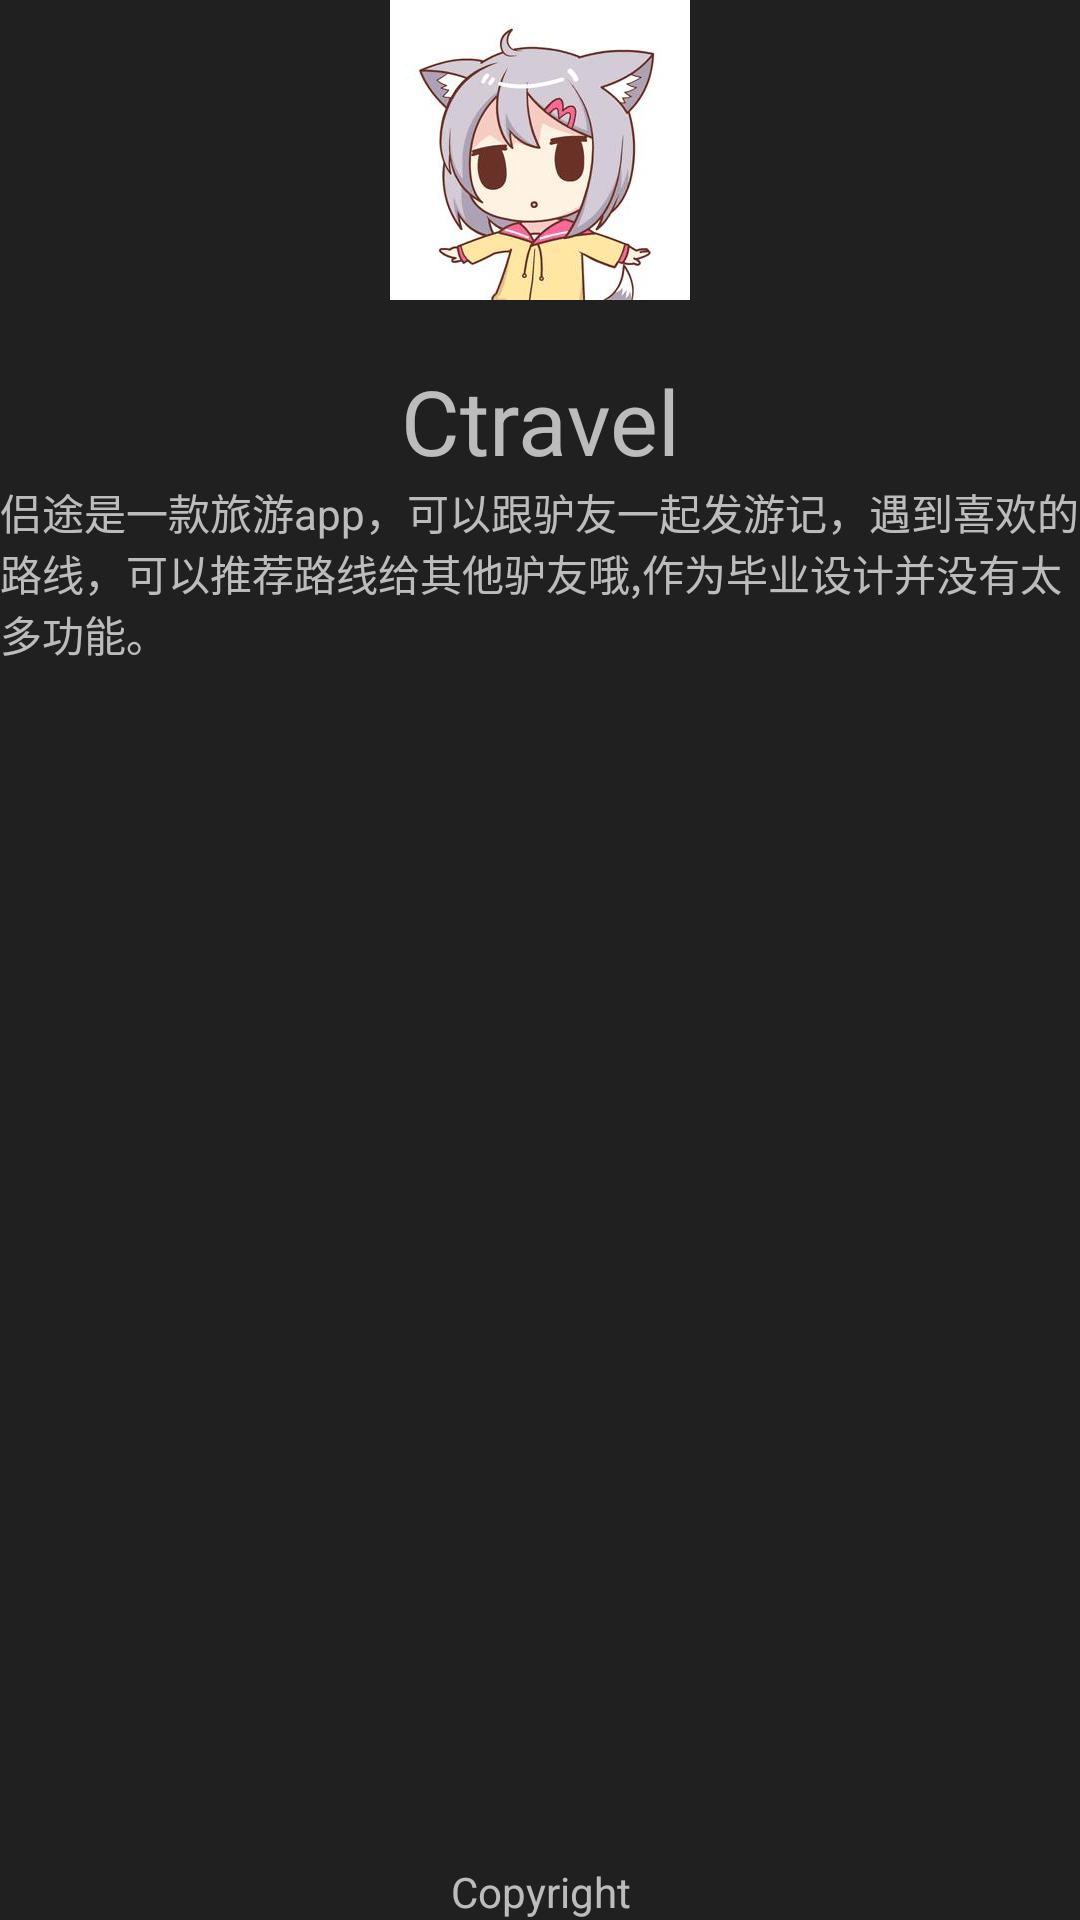

Produce the Android XML layout that renders to this screen, including the resource entries it uses.
<!-- AndroidManifest.xml: application theme Theme.AppCompat.NoActionBar -->
<!-- res/layout/fragment_about.xml -->
<?xml version="1.0" encoding="utf-8"?>
<RelativeLayout xmlns:android="http://schemas.android.com/apk/res/android"
    xmlns:app="http://schemas.android.com/apk/res-auto"
    xmlns:tools="http://schemas.android.com/tools"
    android:layout_width="match_parent"
    android:layout_height="match_parent"
    android:background="#202020"
    android:orientation="vertical">

    <LinearLayout
        android:layout_width="match_parent"
        android:layout_height="wrap_content"
        android:gravity="center"
        android:orientation="horizontal">

        <ImageView

            android:id="@+id/imageView2"
            android:layout_width="100dp"
            android:layout_height="100dp"
            app:srcCompat="@drawable/icon" />

    </LinearLayout>

    <LinearLayout
        android:layout_width="match_parent"
        android:layout_height="match_parent"
        android:layout_marginTop="120dp"
        android:orientation="vertical">

        <TextView
            android:layout_width="match_parent"
            android:layout_height="wrap_content"
            android:layout_alignBottom="@+id/logo"
            android:gravity="center"
            android:text="@string/app_name"
            android:textSize="30sp" />

        <TextView
            android:id="@+id/content"
            android:layout_width="match_parent"
            android:layout_height="wrap_content"
            android:text="侣途是一款旅游app，可以跟驴友一起发游记，遇到喜欢的路线，可以推荐路线给其他驴友哦,作为毕业设计并没有太多功能。" />

        <TextView
            android:id="@+id/version"
            android:layout_width="match_parent"
            android:layout_height="wrap_content"
            android:gravity="center"
            android:text="" />
    </LinearLayout>

    <TextView
        android:id="@+id/copyright"
        android:layout_width="match_parent"
        android:layout_height="wrap_content"
        android:layout_alignParentBottom="true"
        android:text="Copyright"
        android:textAlignment="center" />
</RelativeLayout>
<!-- resources referenced by this layout -->
<resources>
  <!-- drawable icon: png bitmap (drawable, 86748 bytes) -->
  <string name="app_name">Ctravel</string>
</resources>
